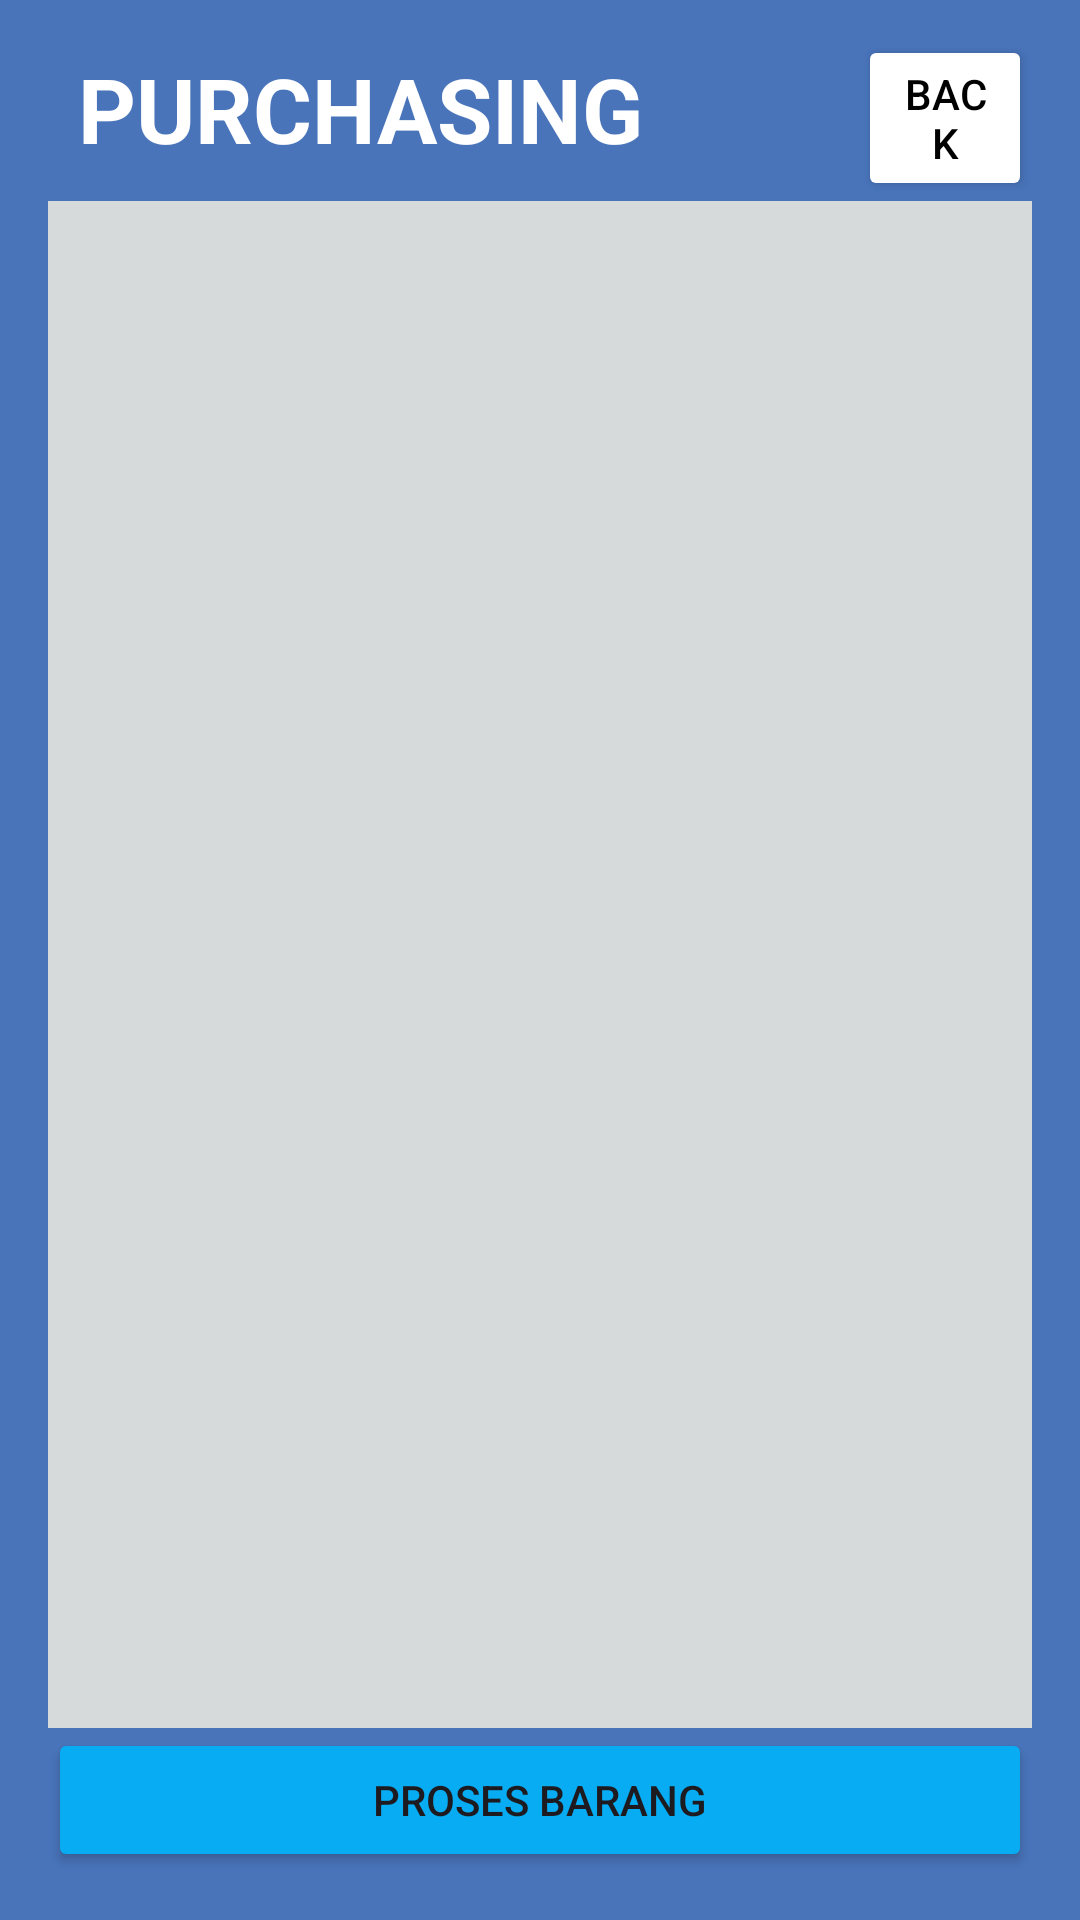

Here is an Android app screen rendered from its layout file. Give the layout XML and the strings, colors and styles it references.
<!-- AndroidManifest.xml: application theme Theme.ScanBarcodeVersion1 -->
<!-- res/layout/activity_process_barang.xml -->
<?xml version="1.0" encoding="utf-8"?>
<LinearLayout xmlns:android="http://schemas.android.com/apk/res/android"
    xmlns:tools="http://schemas.android.com/tools"
    android:layout_width="match_parent"
    android:layout_height="match_parent"
    android:orientation="vertical"
    android:padding="16dp"
    tools:context=".ProcessBarangActivity"
    android:background="@color/blue"
    >

    <TextView
        android:layout_width="wrap_content"
        android:layout_height="wrap_content"
        android:text="PURCHASING"
        android:textSize="30dp"
        android:textStyle="bold"
        android:textColor="@color/white"
        android:layout_marginLeft="10dp"
        android:id="@+id/warehouseText"/>

    <Button
        android:id="@+id/buttonBack"
        android:layout_width="wrap_content"
        android:layout_height="wrap_content"
        android:text="Back"
        android:layout_alignParentRight="true"
        android:layout_alignBaseline="@id/warehouseText"
        android:backgroundTint="@android:color/white"
        android:layout_marginLeft="270dp"
        android:layout_marginTop="-45dp"
        android:textColor="@android:color/black"/>

    <androidx.recyclerview.widget.RecyclerView
        android:id="@+id/recyclerViewProcessBarang"
        android:layout_width="match_parent"
        android:layout_height="0dp"
        android:layout_weight="1"
        android:orientation="vertical"
        android:background="#d7dadb"
        />

    <Button
        android:id="@+id/buttonProsesBarang"
        android:layout_width="match_parent"
        android:layout_height="wrap_content"
        android:text="Proses Barang"
        android:backgroundTint="#07acf2"
        />
</LinearLayout>
<!-- resources referenced by this layout -->
<resources>
  <color name="blue">#4974ba</color>
  <color name="white">#FFFFFFFF</color>
  <style name="Theme.ScanBarcodeVersion1" parent="Base.Theme.ScanBarcodeVersion1" />
  <style name="Base.Theme.ScanBarcodeVersion1" parent="Theme.Material3.DayNight.NoActionBar">
          
          
      </style>
</resources>
